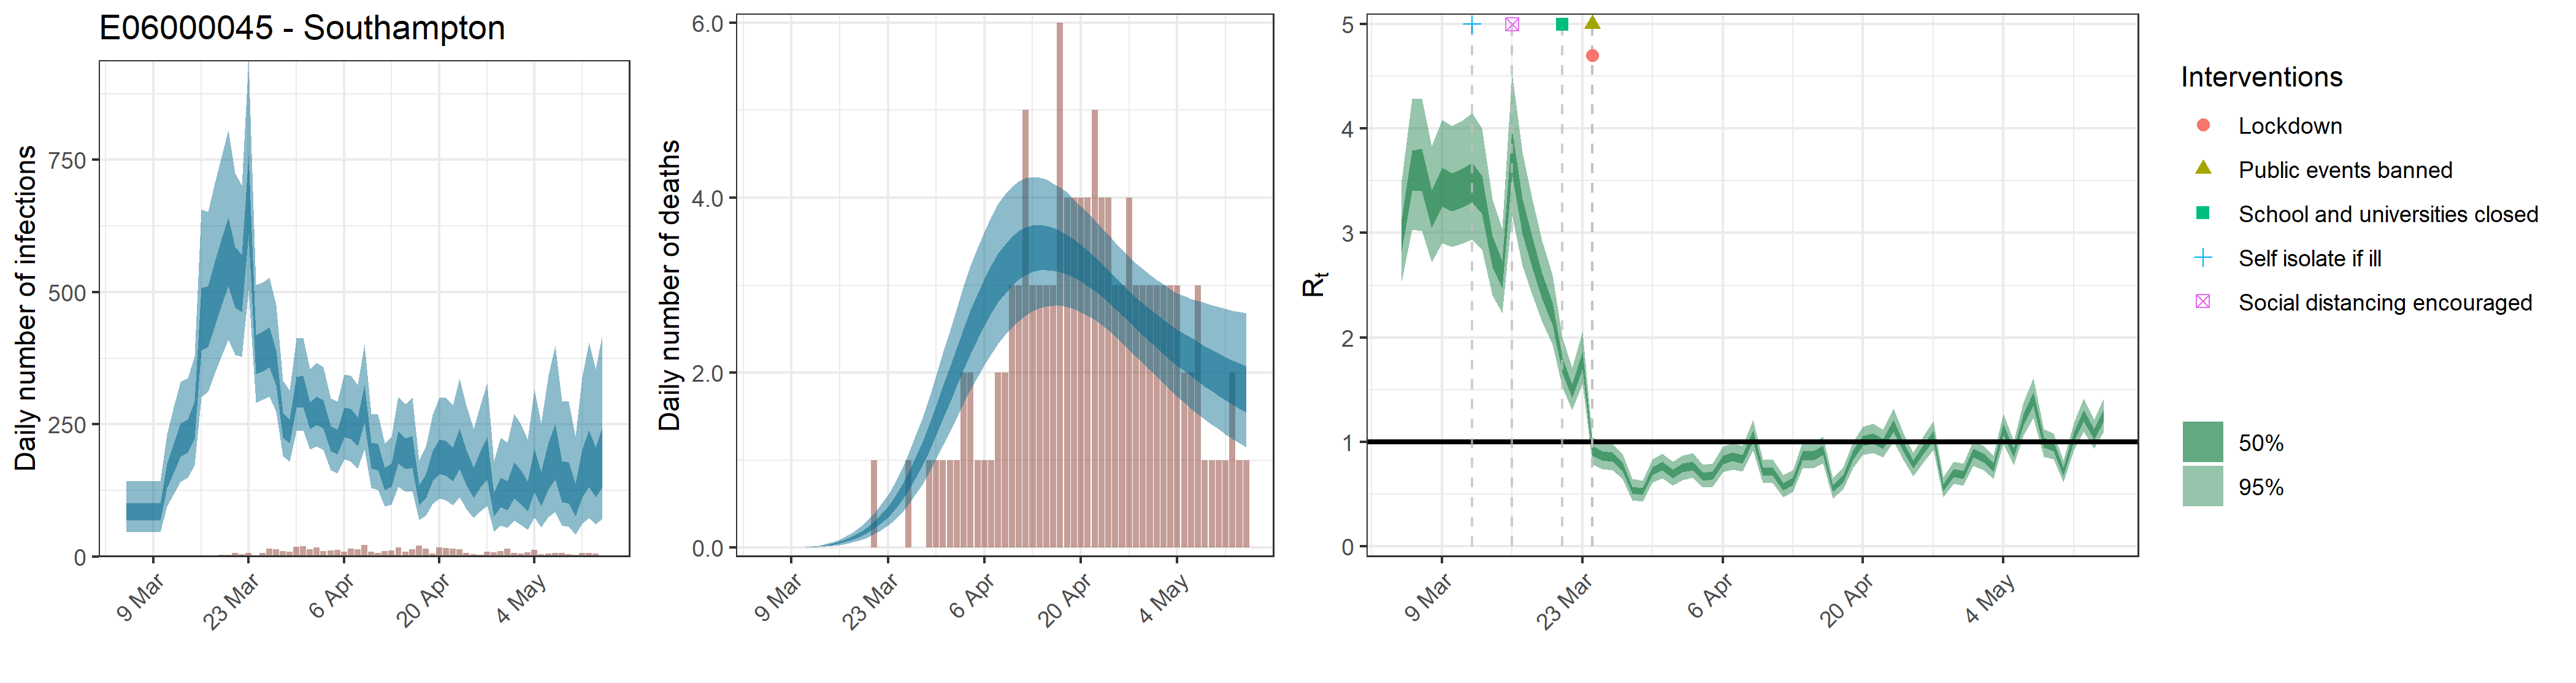

Values plotted in this chart, from the file beside it:
, date, country, reported_cases, predicted_cases, cases_min, cases_max, cases_min2, cases_max2, reported_deaths, estimated_deaths, deaths_min, deaths_max, deaths_min2, deaths_max2, rt, rt_min, rt_max, rt_min2, rt_max2, mu_rep, mu_li, mu_ui
1, 2020-03-05, E06000045 - Southampton, 0, 85.62, 46.38, 142, 68.43, 100.4, 0, 8.56156978467784e-14, 4.63793757667535e-14, 1.4197944834712e-13, 6.84253595802623e-14, 1.00380049438501e-13, 2.983, 2.54, 3.504, 2.827, 3.133, 3.438, 2.902, 4.081
2, 2020-03-06, E06000045 - Southampton, 0, 85.62, 46.38, 142, 68.43, 100.4, 0, 0, 0, 0, 0, 0, 3.601, 3.035, 4.287, 3.401, 3.793, 3.438, 2.902, 4.081
3, 2020-03-07, E06000045 - Southampton, 0, 85.62, 46.38, 142, 68.43, 100.4, 0, 2.98312841505929e-05, 1.6406731476125e-05, 4.72784933161755e-05, 2.42293534245331e-05, 3.47536807059144e-05, 3.609, 3.023, 4.288, 3.402, 3.807, 3.438, 2.902, 4.081
4, 2020-03-08, E06000045 - Southampton, 0, 85.62, 46.38, 142, 68.43, 100.4, 0, 0.0001948, 0.0001071, 0.0003087, 0.0001582, 0.0002269, 3.231, 2.72, 3.83, 3.048, 3.407, 3.438, 2.902, 4.081
5, 2020-03-09, E06000045 - Southampton, 0, 85.62, 46.38, 142, 68.43, 100.4, 0, 0.0007256, 0.0003991, 0.00115, 0.0005893, 0.0008453, 3.444, 2.9, 4.087, 3.256, 3.626, 3.438, 2.902, 4.081
6, 2020-03-10, E06000045 - Southampton, 2, 85.62, 46.38, 142, 68.43, 100.4, 0, 0.00214, 0.001177, 0.003392, 0.001738, 0.002493, 3.393, 2.867, 4.023, 3.208, 3.571, 3.438, 2.902, 4.081
7, 2020-03-11, E06000045 - Southampton, 0, 153.7, 95.1, 231, 129, 174.9, 0, 0.004834, 0.002658, 0.007661, 0.003926, 0.005631, 3.433, 2.894, 4.074, 3.245, 3.615, 3.438, 2.902, 4.081
8, 2020-03-12, E06000045 - Southampton, 0, 188.6, 117.5, 282.8, 158.5, 214, 0, 0.009547, 0.005251, 0.01513, 0.007754, 0.01112, 3.486, 2.94, 4.148, 3.292, 3.671, 3.438, 2.902, 4.081
9, 2020-03-13, E06000045 - Southampton, 2, 222.7, 141, 329.9, 188.2, 251.4, 0, 0.01673, 0.009206, 0.0265, 0.01359, 0.01949, 3.371, 2.844, 4, 3.185, 3.549, 3.438, 2.902, 4.081
10, 2020-03-14, E06000045 - Southampton, 0, 230.4, 149.6, 336.9, 196.4, 260, 0, 0.02746, 0.01513, 0.04342, 0.02233, 0.03198, 2.826, 2.403, 3.324, 2.676, 2.971, 3.438, 2.902, 4.081
11, 2020-03-15, E06000045 - Southampton, 1, 260.3, 172.9, 378.7, 223.5, 292.6, 0, 0.04189, 0.02318, 0.06605, 0.03415, 0.04878, 2.605, 2.234, 3.046, 2.471, 2.731, 3.438, 2.902, 4.081
12, 2020-03-16, E06000045 - Southampton, 2, 453.8, 301.6, 656.2, 390, 508.1, 0, 0.06116, 0.03405, 0.09592, 0.04989, 0.07117, 3.781, 3.169, 4.53, 3.561, 3.985, 3.438, 2.902, 4.081
13, 2020-03-17, E06000045 - Southampton, 1, 458.3, 311.9, 651.9, 396.6, 511.2, 0, 0.08581, 0.04812, 0.1339, 0.07002, 0.09979, 3.169, 2.685, 3.771, 2.994, 3.327, 3.438, 2.902, 4.081
14, 2020-03-18, E06000045 - Southampton, 2, 501.7, 346.1, 706, 436.4, 557.6, 0, 0.1168, 0.06622, 0.1807, 0.09566, 0.1356, 2.82, 2.41, 3.323, 2.668, 2.959, 3.438, 2.902, 4.081
15, 2020-03-19, E06000045 - Southampton, 3, 542, 378.9, 756.2, 474.9, 600.9, 0, 0.1553, 0.08908, 0.2386, 0.1278, 0.18, 2.495, 2.148, 2.925, 2.369, 2.613, 3.438, 2.902, 4.081
16, 2020-03-20, E06000045 - Southampton, 3, 580.5, 410.4, 806.2, 511.6, 641.7, 0, 0.2025, 0.1177, 0.3078, 0.1678, 0.2343, 2.231, 1.932, 2.598, 2.121, 2.333, 3.438, 2.902, 4.081
17, 2020-03-21, E06000045 - Southampton, 6, 530.5, 381.1, 724.6, 471, 585.2, 1, 0.2604, 0.1537, 0.3916, 0.2173, 0.3006, 1.741, 1.524, 2.001, 1.661, 1.812, 3.438, 2.902, 4.081
18, 2020-03-22, E06000045 - Southampton, 4, 519.3, 378.1, 702.1, 463, 570.7, 0, 0.33, 0.1986, 0.4903, 0.2765, 0.38, 1.491, 1.306, 1.706, 1.422, 1.553, 3.438, 2.902, 4.081
19, 2020-03-23, E06000045 - Southampton, 6, 689.7, 503.6, 938.3, 610.5, 756.9, 0, 0.4136, 0.2532, 0.6064, 0.3484, 0.4742, 1.784, 1.557, 2.058, 1.698, 1.862, 3.438, 2.902, 4.081
20, 2020-03-24, E06000045 - Southampton, 2, 384.6, 290.3, 513.9, 345.2, 418.2, 0, 0.5124, 0.3184, 0.7398, 0.4342, 0.5839, 0.915, 0.7873, 1.045, 0.8688, 0.9601, 3.438, 2.902, 4.081
21, 2020-03-25, E06000045 - Southampton, 6, 390.6, 296.4, 518.8, 350.4, 425, 0, 0.6289, 0.3978, 0.8961, 0.5377, 0.7141, 0.8664, 0.7418, 0.9961, 0.8219, 0.9109, 3.438, 2.902, 4.081
22, 2020-03-26, E06000045 - Southampton, 15, 398.5, 302.2, 528, 358.3, 433.4, 1, 0.7619, 0.4952, 1.073, 0.6544, 0.8604, 0.8531, 0.7297, 0.9807, 0.8092, 0.8967, 3.438, 2.902, 4.081
23, 2020-03-27, E06000045 - Southampton, 13, 359.4, 273.6, 475.4, 323.8, 389.5, 0, 0.9136, 0.6056, 1.275, 0.7906, 1.027, 0.7625, 0.6472, 0.8834, 0.7216, 0.8029, 3.438, 2.902, 4.081
24, 2020-03-28, E06000045 - Southampton, 10, 250.5, 189.6, 332.2, 224.8, 271.8, 0, 1.082, 0.728, 1.483, 0.9411, 1.212, 0.5368, 0.4414, 0.6427, 0.5012, 0.5695, 3.438, 2.902, 4.081
25, 2020-03-29, E06000045 - Southampton, 9, 238.4, 179.9, 314.4, 213.8, 259, 1, 1.265, 0.8654, 1.712, 1.107, 1.411, 0.5244, 0.43, 0.6291, 0.4897, 0.5569, 3.438, 2.902, 4.081
26, 2020-03-30, E06000045 - Southampton, 18, 312.4, 237.4, 412.9, 281.3, 339.4, 1, 1.46, 1.013, 1.966, 1.286, 1.622, 0.719, 0.6072, 0.8351, 0.6797, 0.7581, 3.438, 2.902, 4.081
27, 2020-03-31, E06000045 - Southampton, 19, 314.4, 238.9, 414.4, 282.9, 341.8, 1, 1.664, 1.169, 2.222, 1.471, 1.843, 0.7664, 0.6507, 0.8865, 0.7248, 0.8079, 3.438, 2.902, 4.081
28, 2020-04-01, E06000045 - Southampton, 13, 268.5, 202.9, 354.8, 241, 292.4, 1, 1.873, 1.328, 2.487, 1.662, 2.07, 0.6918, 0.5824, 0.807, 0.653, 0.7303, 3.438, 2.902, 4.081
29, 2020-04-02, E06000045 - Southampton, 17, 277, 208.7, 366.3, 248.6, 302.2, 1, 2.08, 1.487, 2.739, 1.851, 2.291, 0.7506, 0.636, 0.8699, 0.7096, 0.7911, 3.438, 2.902, 4.081
30, 2020-04-03, E06000045 - Southampton, 10, 270.6, 201.1, 358.4, 241.8, 296, 2, 2.283, 1.647, 2.993, 2.037, 2.505, 0.7693, 0.6539, 0.8891, 0.7287, 0.8098, 3.438, 2.902, 4.081
31, 2020-04-04, E06000045 - Southampton, 11, 224.8, 163.7, 298.9, 199.4, 246.3, 2, 2.477, 1.803, 3.221, 2.215, 2.714, 0.6676, 0.5618, 0.7813, 0.6285, 0.7049, 3.438, 2.902, 4.081
32, 2020-04-05, E06000045 - Southampton, 12, 218.7, 156.9, 293.3, 193.7, 240.1, 1, 2.657, 1.953, 3.432, 2.385, 2.903, 0.6776, 0.5705, 0.7929, 0.6375, 0.7151, 3.438, 2.902, 4.081
33, 2020-04-06, E06000045 - Southampton, 9, 255.5, 183.8, 343.8, 225.6, 281.5, 1, 2.821, 2.09, 3.614, 2.541, 3.075, 0.8279, 0.7085, 0.9538, 0.7852, 0.8695, 3.438, 2.902, 4.081
34, 2020-04-07, E06000045 - Southampton, 15, 252.7, 179.6, 342.5, 222.5, 279.2, 1, 2.968, 2.212, 3.785, 2.679, 3.23, 0.8566, 0.7343, 0.9871, 0.8129, 0.8997, 3.438, 2.902, 4.081
35, 2020-04-08, E06000045 - Southampton, 13, 237, 166.2, 324, 208.1, 262.9, 2, 3.095, 2.329, 3.932, 2.806, 3.362, 0.8341, 0.7142, 0.9609, 0.7916, 0.8764, 3.438, 2.902, 4.081
36, 2020-04-09, E06000045 - Southampton, 22, 291.1, 202.2, 400.6, 253.9, 323.7, 2, 3.2, 2.435, 4.04, 2.905, 3.469, 1.057, 0.9154, 1.208, 1.006, 1.108, 3.438, 2.902, 4.081
37, 2020-04-10, E06000045 - Southampton, 9, 192.1, 129.5, 270.1, 166.3, 215, 3, 3.287, 2.521, 4.123, 2.995, 3.557, 0.7133, 0.604, 0.8277, 0.6746, 0.7515, 3.438, 2.902, 4.081
38, 2020-04-11, E06000045 - Southampton, 7, 189.6, 125.6, 269.3, 163.4, 213.1, 3, 3.352, 2.592, 4.185, 3.063, 3.618, 0.7157, 0.6057, 0.8314, 0.6762, 0.7544, 3.438, 2.902, 4.081
39, 2020-04-12, E06000045 - Southampton, 10, 147.3, 94.69, 214.5, 125.6, 167.4, 5, 3.398, 2.652, 4.223, 3.117, 3.662, 0.5689, 0.4702, 0.6784, 0.5325, 0.6028, 3.438, 2.902, 4.081
40, 2020-04-13, E06000045 - Southampton, 11, 154.9, 98.28, 225.5, 131.5, 176, 3, 3.427, 2.7, 4.237, 3.151, 3.684, 0.6192, 0.5187, 0.7252, 0.5836, 0.6547, 3.438, 2.902, 4.081
41, 2020-04-14, E06000045 - Southampton, 17, 208, 132.1, 302.8, 176.5, 236, 3, 3.44, 2.736, 4.229, 3.172, 3.692, 0.8725, 0.75, 1.001, 0.8289, 0.9155, 3.438, 2.902, 4.081
42, 2020-04-15, E06000045 - Southampton, 9, 196.3, 122.5, 288.8, 165.7, 223.5, 3, 3.437, 2.761, 4.209, 3.174, 3.676, 0.8652, 0.7436, 0.9936, 0.8221, 0.9079, 3.438, 2.902, 4.081
43, 2020-04-16, E06000045 - Southampton, 14, 200, 123.2, 299.9, 167.9, 228, 3, 3.421, 2.766, 4.163, 3.165, 3.655, 0.9172, 0.7903, 1.051, 0.8717, 0.9625, 3.438, 2.902, 4.081
44, 2020-04-17, E06000045 - Southampton, 20, 117.2, 68.8, 182.2, 96.53, 135.8, 6, 3.395, 2.771, 4.116, 3.149, 3.623, 0.5525, 0.4588, 0.6531, 0.5193, 0.5841, 3.438, 2.902, 4.081
45, 2020-04-18, E06000045 - Southampton, 15, 133.4, 76.82, 207.5, 109.4, 154.6, 4, 3.357, 2.752, 4.06, 3.122, 3.574, 0.6467, 0.5454, 0.7553, 0.6088, 0.6827, 3.438, 2.902, 4.081
46, 2020-04-19, E06000045 - Southampton, 5, 172.7, 99.26, 267.1, 141.7, 199.7, 4, 3.311, 2.729, 3.97, 3.087, 3.523, 0.8719, 0.7507, 0.9974, 0.8279, 0.9148, 3.438, 2.902, 4.081
47, 2020-04-20, E06000045 - Southampton, 17, 191.1, 109.5, 300.2, 156, 221.8, 4, 3.258, 2.688, 3.898, 3.044, 3.458, 1.008, 0.876, 1.145, 0.9606, 1.055, 3.438, 2.902, 4.081
48, 2020-04-21, E06000045 - Southampton, 16, 188.7, 106.4, 299.8, 153.3, 219.4, 4, 3.196, 2.65, 3.83, 2.986, 3.394, 1.028, 0.8913, 1.174, 0.9791, 1.077, 3.438, 2.902, 4.081
49, 2020-04-22, E06000045 - Southampton, 15, 176.8, 97.56, 286, 142.1, 206.7, 5, 3.132, 2.605, 3.74, 2.933, 3.322, 0.9795, 0.8495, 1.116, 0.9334, 1.026, 3.438, 2.902, 4.081
50, 2020-04-23, E06000045 - Southampton, 14, 206.8, 112.6, 336.2, 165.5, 241.9, 4, 3.063, 2.547, 3.655, 2.868, 3.248, 1.154, 1.003, 1.319, 1.1, 1.209, 3.438, 2.902, 4.081
51, 2020-04-24, E06000045 - Southampton, 7, 171.4, 90.36, 286.7, 135.5, 202, 4, 2.99, 2.486, 3.577, 2.805, 3.171, 0.9548, 0.8277, 1.088, 0.9097, 1, 3.438, 2.902, 4.081
52, 2020-04-25, E06000045 - Southampton, 4, 141.8, 73.1, 240.9, 110.9, 167.9, 3, 2.916, 2.412, 3.487, 2.731, 3.087, 0.7832, 0.6708, 0.8984, 0.7434, 0.8233, 3.438, 2.902, 4.081
53, 2020-04-26, E06000045 - Southampton, 3, 168, 85.33, 286.7, 130.8, 199.5, 3, 2.84, 2.336, 3.403, 2.656, 3.012, 0.9277, 0.8045, 1.055, 0.8835, 0.9714, 3.438, 2.902, 4.081
54, 2020-04-27, E06000045 - Southampton, 9, 189.5, 95.54, 328.5, 146.2, 225.5, 4, 2.764, 2.261, 3.326, 2.58, 2.936, 1.056, 0.9211, 1.197, 1.007, 1.103, 3.438, 2.902, 4.081
55, 2020-04-28, E06000045 - Southampton, 8, 100.2, 47.27, 181, 75.65, 120.7, 3, 2.689, 2.182, 3.251, 2.502, 2.859, 0.5607, 0.4683, 0.6615, 0.5273, 0.5926, 3.438, 2.902, 4.081
56, 2020-04-29, E06000045 - Southampton, 10, 123.9, 58.38, 224.9, 93.48, 149, 3, 2.617, 2.111, 3.187, 2.428, 2.794, 0.7007, 0.5962, 0.8093, 0.6638, 0.7365, 3.438, 2.902, 4.081
57, 2020-04-30, E06000045 - Southampton, 15, 117.7, 54.08, 215.3, 88.13, 142.2, 3, 2.547, 2.033, 3.12, 2.356, 2.728, 0.6838, 0.5804, 0.79, 0.6475, 0.7188, 3.438, 2.902, 4.081
58, 2020-05-01, E06000045 - Southampton, 7, 147.5, 67.71, 269.9, 110.2, 178.2, 3, 2.479, 1.961, 3.062, 2.287, 2.665, 0.8908, 0.771, 1.012, 0.8488, 0.932, 3.438, 2.902, 4.081
59, 2020-05-02, E06000045 - Southampton, 5, 134.7, 60.37, 250.1, 99.73, 163, 3, 2.413, 1.88, 3.009, 2.212, 2.606, 0.8449, 0.7289, 0.9615, 0.8039, 0.8858, 3.438, 2.902, 4.081
60, 2020-05-03, E06000045 - Southampton, 8, 116.9, 50.96, 221.4, 85.73, 142, 3, 2.352, 1.802, 2.956, 2.142, 2.547, 0.7566, 0.6473, 0.8681, 0.718, 0.7949, 3.438, 2.902, 4.081
... 11 more rows
